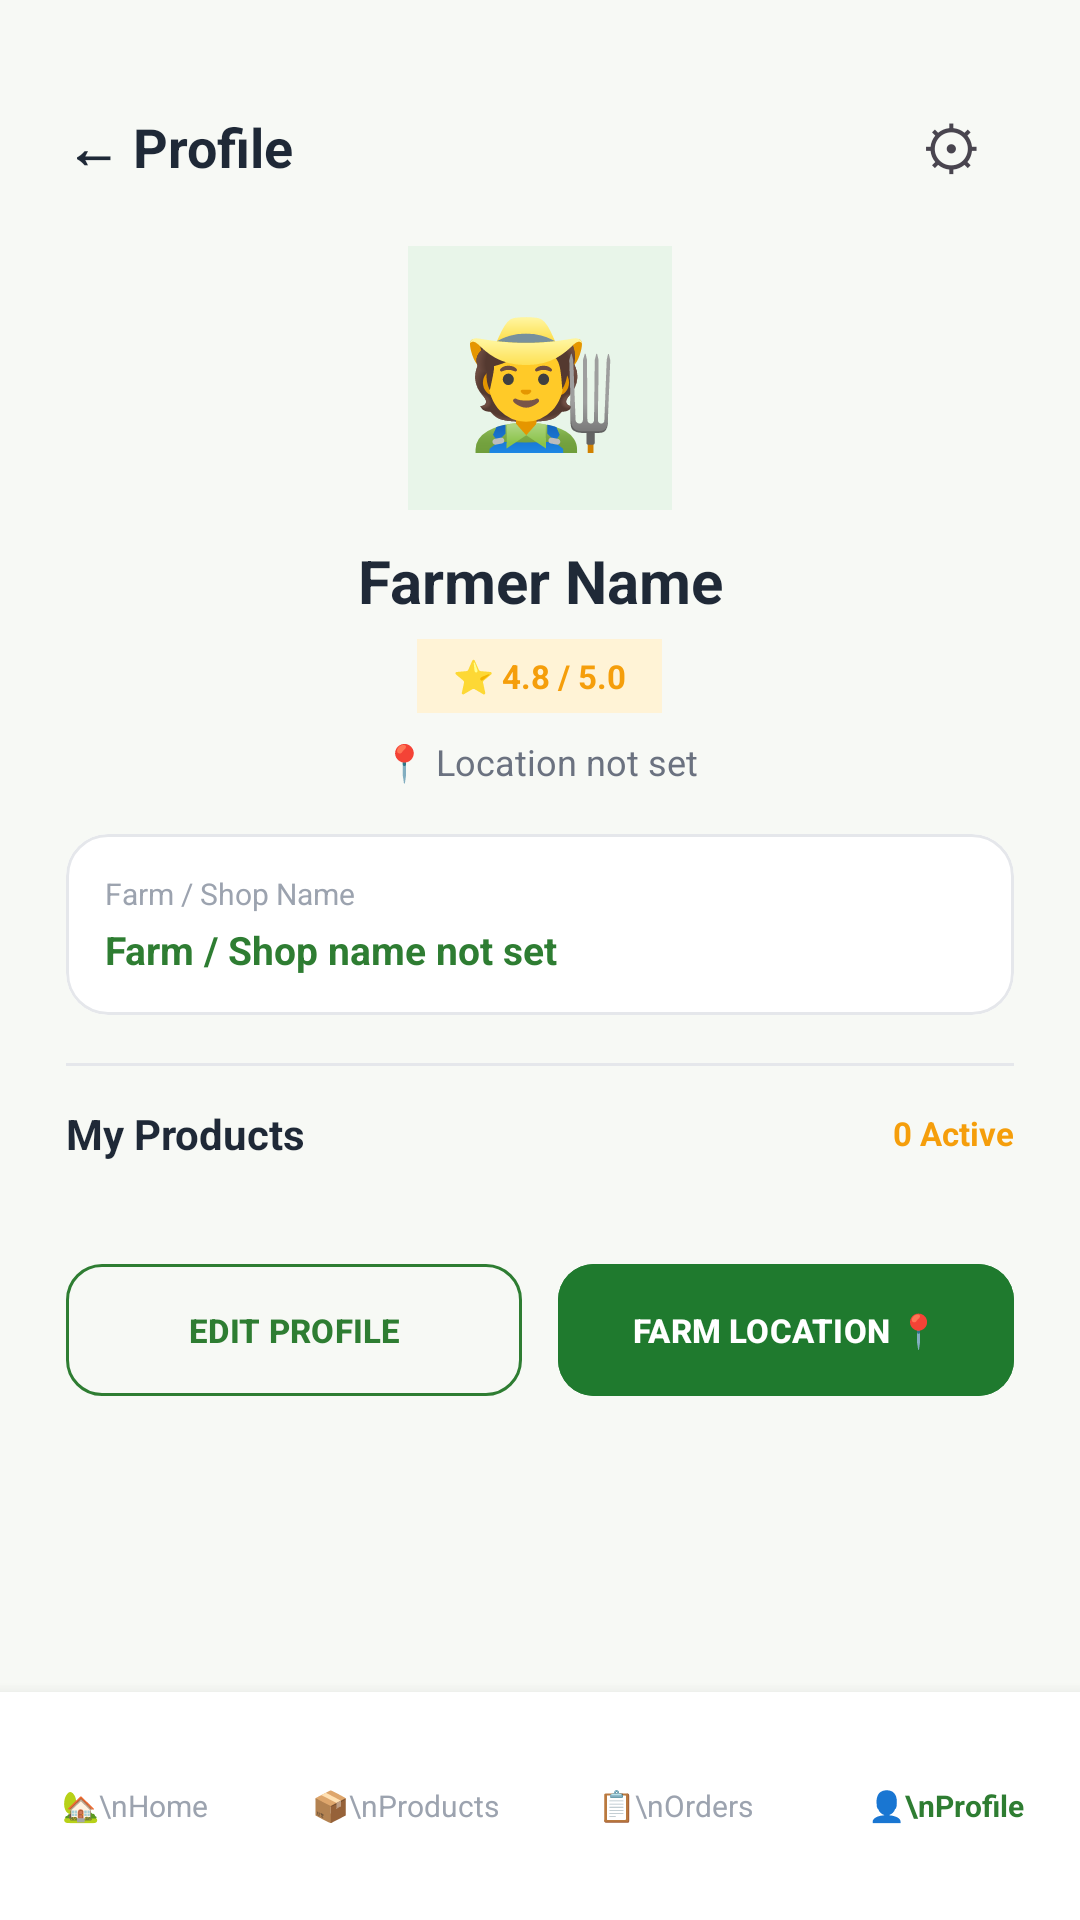

Reconstruct the res/layout file that produces this screen, plus the resources it refers to.
<!-- AndroidManifest.xml: application theme Theme.AgriLinkSL -->
<!-- res/layout/activity_farmer_profile.xml -->
<?xml version="1.0" encoding="utf-8"?>
<androidx.constraintlayout.widget.ConstraintLayout
    xmlns:android="http://schemas.android.com/apk/res/android"
    xmlns:app="http://schemas.android.com/apk/res-auto"
    android:id="@+id/main"
    android:layout_width="match_parent"
    android:layout_height="match_parent"
    android:background="#F7F9F5">

    <androidx.core.widget.NestedScrollView
        android:id="@+id/profileScroll"
        android:layout_width="0dp"
        android:layout_height="0dp"
        android:fillViewport="true"
        app:layout_constraintTop_toTopOf="parent"
        app:layout_constraintBottom_toTopOf="@id/farmerProfileBottomNav"
        app:layout_constraintStart_toStartOf="parent"
        app:layout_constraintEnd_toEndOf="parent">

        <LinearLayout
            android:layout_width="match_parent"
            android:layout_height="wrap_content"
            android:orientation="vertical"
            android:paddingStart="22dp"
            android:paddingEnd="22dp"
            android:paddingTop="28dp"
            android:paddingBottom="30dp">

            <LinearLayout
                android:layout_width="match_parent"
                android:layout_height="wrap_content"
                android:gravity="center_vertical"
                android:orientation="horizontal">

                <TextView
                    android:id="@+id/tvBackFarmerProfile"
                    android:layout_width="0dp"
                    android:layout_height="wrap_content"
                    android:layout_weight="1"
                    android:text="← Profile"
                    android:textColor="#1F2937"
                    android:textSize="18sp"
                    android:textStyle="bold"
                    android:clickable="true"
                    android:focusable="true" />

                <TextView
                    android:id="@+id/tvProfileSettings"
                    android:layout_width="42dp"
                    android:layout_height="42dp"
                    android:gravity="center"
                    android:text="⚙"
                    android:textSize="20sp"
                    android:clickable="true"
                    android:focusable="true" />

            </LinearLayout>

            <TextView
                android:layout_width="88dp"
                android:layout_height="88dp"
                android:layout_gravity="center_horizontal"
                android:layout_marginTop="12dp"
                android:background="#E8F5E9"
                android:gravity="center"
                android:text="🧑‍🌾"
                android:textSize="42sp" />

            <TextView
                android:id="@+id/tvProfileFarmerName"
                android:layout_width="match_parent"
                android:layout_height="wrap_content"
                android:layout_marginTop="10dp"
                android:gravity="center"
                android:text="Farmer Name"
                android:textColor="#1F2937"
                android:textSize="20sp"
                android:textStyle="bold" />

            <TextView
                android:layout_width="wrap_content"
                android:layout_height="wrap_content"
                android:layout_gravity="center_horizontal"
                android:layout_marginTop="6dp"
                android:background="#FFF3D6"
                android:paddingStart="12dp"
                android:paddingTop="5dp"
                android:paddingEnd="12dp"
                android:paddingBottom="5dp"
                android:text="⭐ 4.8 / 5.0"
                android:textColor="#F59E0B"
                android:textSize="11sp"
                android:textStyle="bold" />

            <TextView
                android:id="@+id/tvProfileFarmerAddress"
                android:layout_width="match_parent"
                android:layout_height="wrap_content"
                android:layout_marginTop="8dp"
                android:gravity="center"
                android:text="📍 Location not set"
                android:textColor="#6B7280"
                android:textSize="12sp" />

            <com.google.android.material.card.MaterialCardView
                android:layout_width="match_parent"
                android:layout_height="wrap_content"
                android:layout_marginTop="16dp"
                app:cardBackgroundColor="#FFFFFF"
                app:cardCornerRadius="14dp"
                app:cardElevation="0dp"
                app:strokeColor="#E5E7EB"
                app:strokeWidth="1dp">

                <LinearLayout
                    android:layout_width="match_parent"
                    android:layout_height="wrap_content"
                    android:orientation="vertical"
                    android:padding="13dp">

                    <TextView
                        android:layout_width="wrap_content"
                        android:layout_height="wrap_content"
                        android:text="Farm / Shop Name"
                        android:textColor="#9CA3AF"
                        android:textSize="10sp" />

                    <TextView
                        android:id="@+id/tvProfileFarmName"
                        android:layout_width="wrap_content"
                        android:layout_height="wrap_content"
                        android:layout_marginTop="3dp"
                        android:text="Farm / Shop name not set"
                        android:textColor="#2E7D32"
                        android:textSize="13sp"
                        android:textStyle="bold" />

                </LinearLayout>

            </com.google.android.material.card.MaterialCardView>

            <View
                android:layout_width="match_parent"
                android:layout_height="1dp"
                android:layout_marginTop="16dp"
                android:background="#E5E7EB" />

            <LinearLayout
                android:layout_width="match_parent"
                android:layout_height="wrap_content"
                android:layout_marginTop="13dp"
                android:gravity="center_vertical"
                android:orientation="horizontal">

                <TextView
                    android:layout_width="0dp"
                    android:layout_height="wrap_content"
                    android:layout_weight="1"
                    android:text="My Products"
                    android:textColor="#1F2937"
                    android:textSize="14sp"
                    android:textStyle="bold" />

                <TextView
                    android:id="@+id/tvProfileProductCount"
                    android:layout_width="wrap_content"
                    android:layout_height="wrap_content"
                    android:text="0 Active"
                    android:textColor="#F59E0B"
                    android:textSize="11sp"
                    android:textStyle="bold" />

            </LinearLayout>

            <HorizontalScrollView
                android:layout_width="match_parent"
                android:layout_height="wrap_content"
                android:layout_marginTop="10dp"
                android:scrollbars="none">

                <LinearLayout
                    android:id="@+id/containerProfileProducts"
                    android:layout_width="wrap_content"
                    android:layout_height="wrap_content"
                    android:orientation="horizontal" />

            </HorizontalScrollView>

            <LinearLayout
                android:layout_width="match_parent"
                android:layout_height="52dp"
                android:layout_marginTop="20dp"
                android:orientation="horizontal">

                <com.google.android.material.button.MaterialButton
                    android:id="@+id/btnEditFarmerProfile"
                    style="@style/Widget.Material3.Button.OutlinedButton"
                    android:layout_width="0dp"
                    android:layout_height="match_parent"
                    android:layout_weight="1"
                    android:layout_marginEnd="6dp"
                    android:text="EDIT PROFILE"
                    android:textColor="#2E7D32"
                    android:textSize="11sp"
                    android:textStyle="bold"
                    app:cornerRadius="12dp"
                    app:strokeColor="#2E7D32" />

                <com.google.android.material.button.MaterialButton
                    android:id="@+id/btnProfileFarmLocation"
                    android:layout_width="0dp"
                    android:layout_height="match_parent"
                    android:layout_weight="1"
                    android:layout_marginStart="6dp"
                    android:backgroundTint="#1F7A2E"
                    android:text="FARM LOCATION 📍"
                    android:textColor="#FFFFFF"
                    android:textSize="11sp"
                    android:textStyle="bold"
                    app:cornerRadius="12dp" />

            </LinearLayout>

        </LinearLayout>

    </androidx.core.widget.NestedScrollView>

    <LinearLayout
        android:id="@+id/farmerProfileBottomNav"
        android:layout_width="0dp"
        android:layout_height="76dp"
        android:background="#FFFFFF"
        android:elevation="8dp"
        android:gravity="center"
        android:orientation="horizontal"
        android:weightSum="4"
        app:layout_constraintBottom_toBottomOf="parent"
        app:layout_constraintStart_toStartOf="parent"
        app:layout_constraintEnd_toEndOf="parent">

        <TextView
            android:id="@+id/profileNavHome"
            android:layout_width="0dp"
            android:layout_height="match_parent"
            android:layout_weight="1"
            android:gravity="center"
            android:text="🏡\nHome"
            android:textColor="#9CA3AF"
            android:textSize="10sp" />

        <TextView
            android:id="@+id/profileNavProducts"
            android:layout_width="0dp"
            android:layout_height="match_parent"
            android:layout_weight="1"
            android:gravity="center"
            android:text="📦\nProducts"
            android:textColor="#9CA3AF"
            android:textSize="10sp" />

        <TextView
            android:id="@+id/profileNavOrders"
            android:layout_width="0dp"
            android:layout_height="match_parent"
            android:layout_weight="1"
            android:gravity="center"
            android:text="📋\nOrders"
            android:textColor="#9CA3AF"
            android:textSize="10sp" />

        <TextView
            android:layout_width="0dp"
            android:layout_height="match_parent"
            android:layout_weight="1"
            android:gravity="center"
            android:text="👤\nProfile"
            android:textColor="#2E7D32"
            android:textSize="10sp"
            android:textStyle="bold" />

    </LinearLayout>

</androidx.constraintlayout.widget.ConstraintLayout>
<!-- resources referenced by this layout -->
<resources>
  <style name="Theme.AgriLinkSL" parent="Base.Theme.AgriLinkSL" />
  <style name="Base.Theme.AgriLinkSL" parent="Theme.Material3.DayNight.NoActionBar">
          
          
      </style>
</resources>
